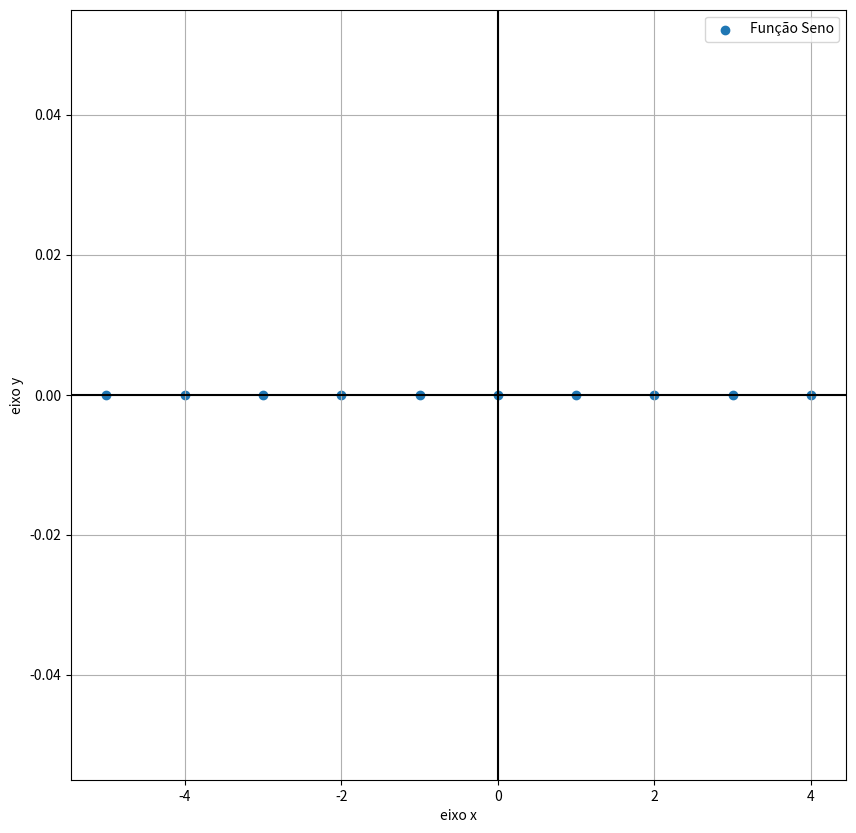

This figure's Python source:
import matplotlib.pyplot as plt
import numpy as np
import math

def funcao1Grau(a,b,x):
	return(a*x+b)

def funcao2Grau(a,b,c,x):
	return(a * (pow(x,2)) + b * x + c)

def fooExponencial(a,b,x):
	return(a * pow(b, x))

def fooModular(x):
	return abs(x)

def fooSeno(x):
	return math.sin(x)

vetorX = np.arange(-5,5,1)
print(vetorX)

a = 2
b = 5
c = 1

vetorY = []

for i in vetorX:
	# vetorY.append(int(funcao1Grau(a,b,i)))
	# vetorY.append(int(funcao2Grau(a,b,c,i)))
	# vetorY.append(int(fooExponencial(a,b,i)))
	# vetorY.append(int(fooModular(i)))
	vetorY.append(int(fooSeno(i)))

	
print(vetorY)


fig = plt.figure(figsize=(10,10))
# plt.scatter(vetorX, vetorY, label = "Função 2o Grau")
# plt.scatter(vetorX, vetorY, label = "Função Exponencial")
# plt.scatter(vetorX, vetorY, label = "Função Modular")
plt.scatter(vetorX, vetorY, label = "Função Seno")
# plt.title('f(x)=ax+b')
plt.xlabel('eixo x')
plt.ylabel('eixo y')
plt.legend()
plt.grid(True, which='both')
plt.axhline(y=0, color='k')
plt.axvline(x=0, color='k')
plt.show()